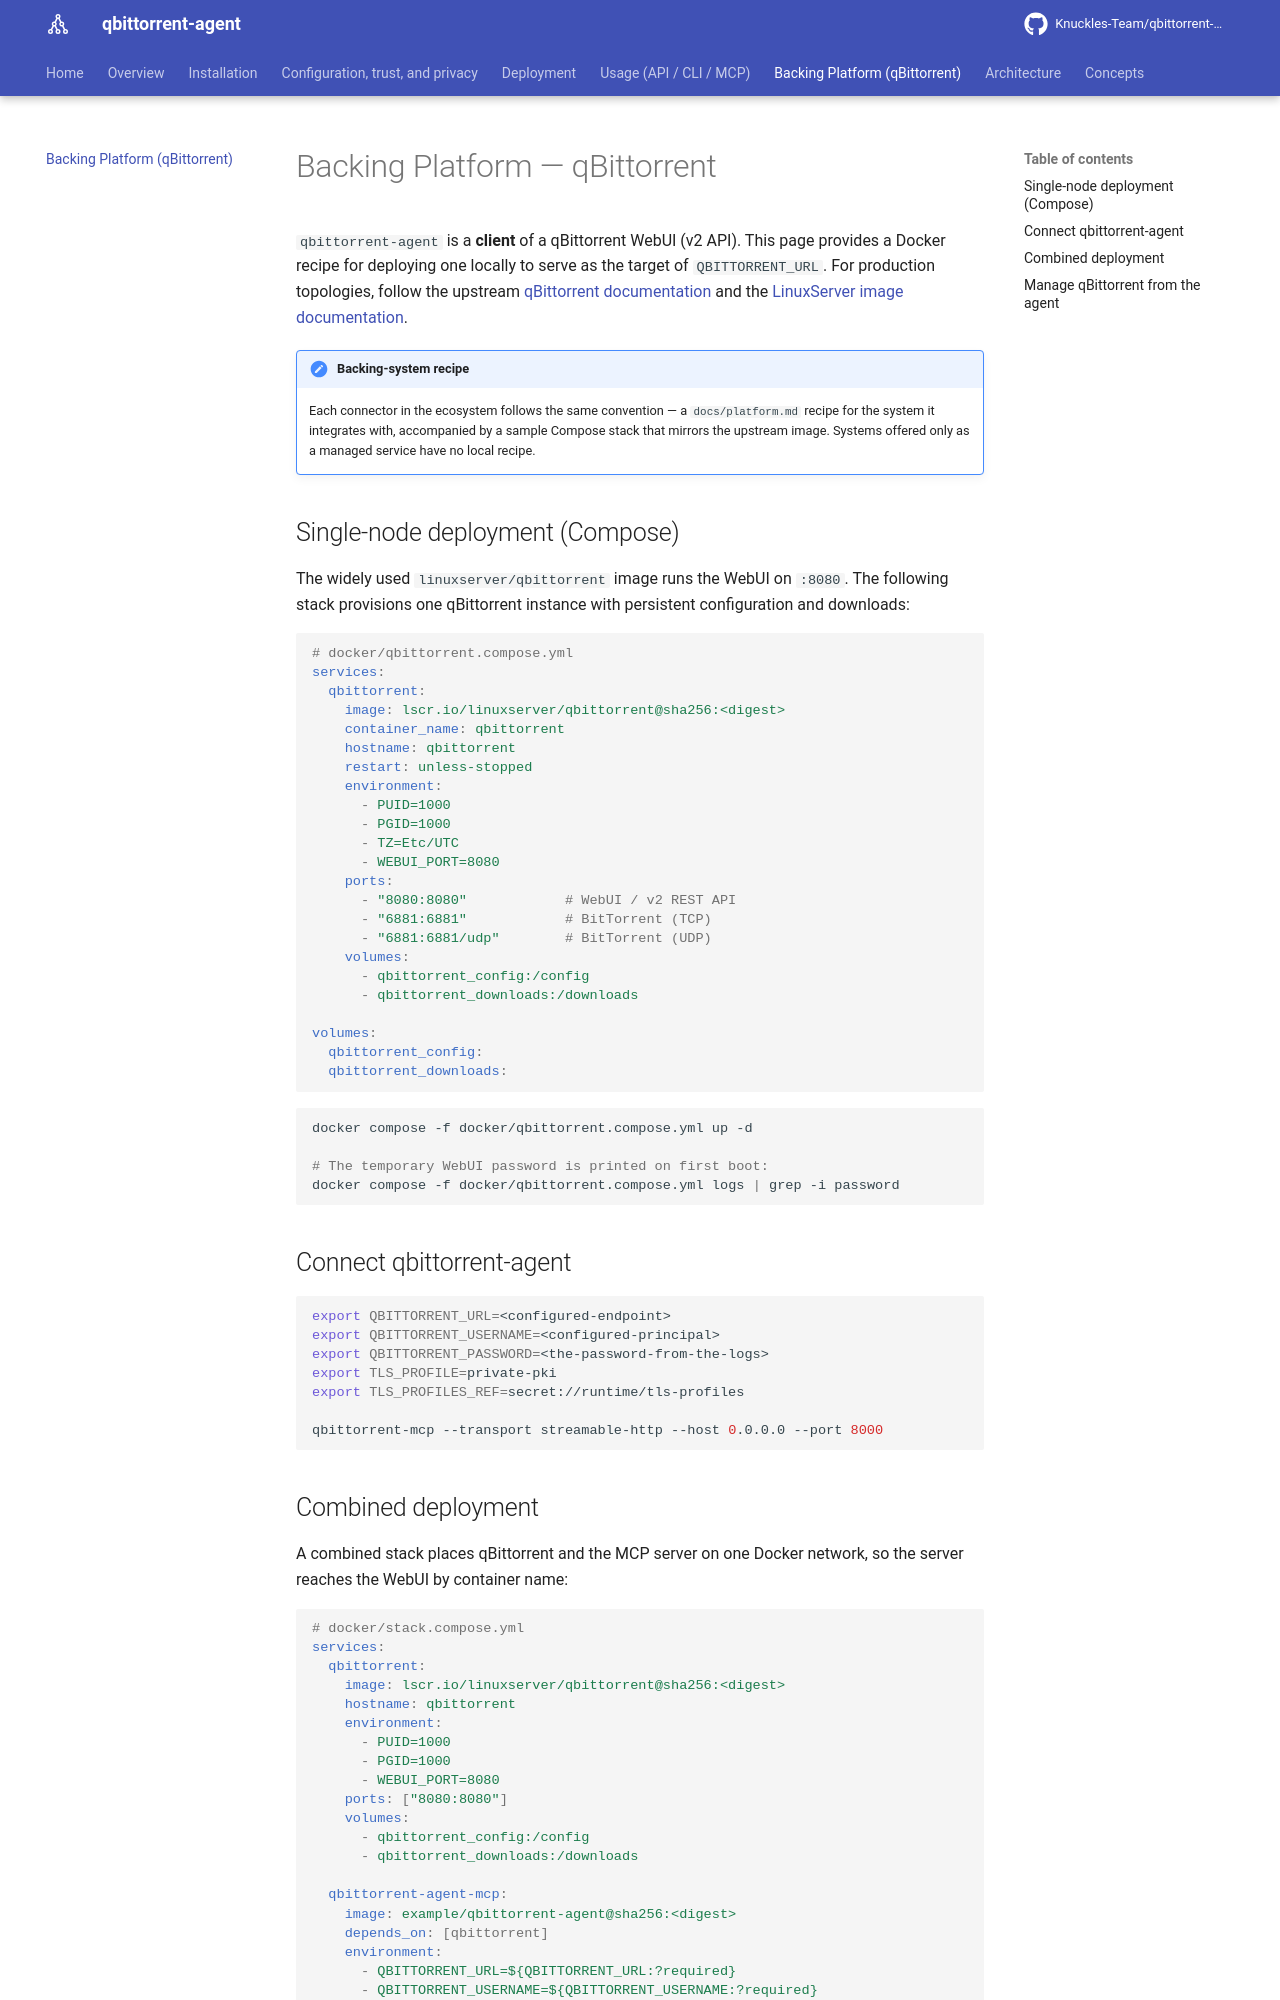

repository: Knuckles-Team/qbittorrent-agent · page: platform/index.html · generator: mkdocs

# Backing Platform — qBittorrent

`qbittorrent-agent` is a **client** of a qBittorrent WebUI (v2 API). This page
provides a Docker recipe for deploying one locally to serve as the target of
`QBITTORRENT_URL`. For production topologies, follow the upstream
[qBittorrent documentation](https://github.com/qbittorrent/qBittorrent/wiki) and the
[LinuxServer image documentation](https://docs.linuxserver.io/images/docker-qbittorrent/).

!!! note "Backing-system recipe"
    Each connector in the ecosystem follows the same convention — a
    `docs/platform.md` recipe for the system it integrates with, accompanied by a
    sample Compose stack that mirrors the upstream image. Systems offered only as a
    managed service have no local recipe.

## Single-node deployment (Compose)

The widely used `linuxserver/qbittorrent` image runs the WebUI on `:8080`. The
following stack provisions one qBittorrent instance with persistent configuration and
downloads:

```yaml
# docker/qbittorrent.compose.yml
services:
  qbittorrent:
    image: lscr.io/linuxserver/qbittorrent@sha256:<digest>
    container_name: qbittorrent
    hostname: qbittorrent
    restart: unless-stopped
    environment:
      - PUID=1000
      - PGID=1000
      - TZ=Etc/UTC
      - WEBUI_PORT=8080
    ports:
      - "8080:8080"            # WebUI / v2 REST API
      - "6881:6881"            # BitTorrent (TCP)
      - "6881:6881/udp"        # BitTorrent (UDP)
    volumes:
      - qbittorrent_config:/config
      - qbittorrent_downloads:/downloads

volumes:
  qbittorrent_config:
  qbittorrent_downloads:
```

```bash
docker compose -f docker/qbittorrent.compose.yml up -d

# The temporary WebUI password is printed on first boot:
docker compose -f docker/qbittorrent.compose.yml logs | grep -i password
```

## Connect qbittorrent-agent

```bash
export QBITTORRENT_URL=<configured-endpoint>
export QBITTORRENT_USERNAME=<configured-principal>
export QBITTORRENT_PASSWORD=<the-password-from-the-logs>
export TLS_PROFILE=private-pki
export TLS_PROFILES_REF=secret://runtime/tls-profiles

qbittorrent-mcp --transport streamable-http --host 0.0.0.0 --port 8000
```
